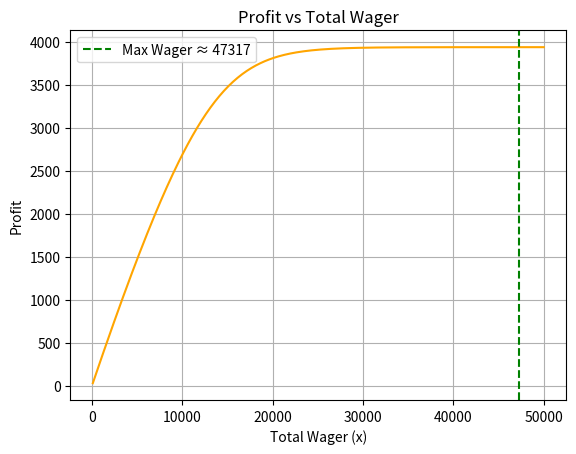
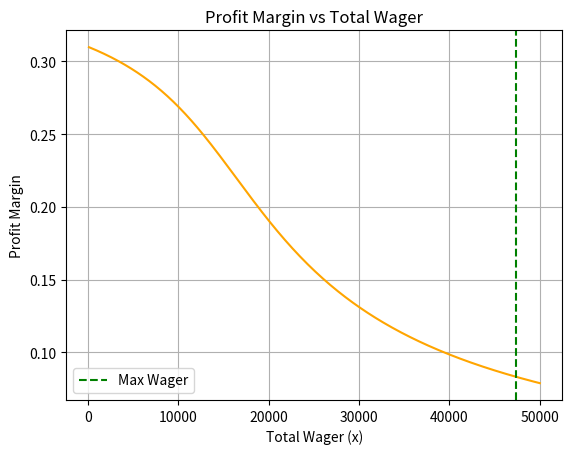

Here is the Python script that generated these plots, in order:
import math
import numpy as np
import matplotlib.pyplot as plt

def q_values_from_price(p_yes: float, b: float):
    ratio = (1 - p_yes) / p_yes
    delta_q = b * math.log(ratio)
    q_yes = 0
    q_no = delta_q
    return q_yes, q_no

def lmsr_cost(q_yes: float, q_no: float, b: float) -> float:
    return b * math.log(math.exp(q_yes / b) + math.exp(q_no / b))

def cost_to_buy_yes(q_yes: float, q_no: float, b: float, y: float) -> float:
    return lmsr_cost(q_yes + y, q_no, b) - lmsr_cost(q_yes, q_no, b)

def compute_max_total_wager(p_yes_lmsr, p_yes_const, b):
    q_yes, q_no = q_values_from_price(p_yes_lmsr, b)
    k = p_yes_const / (1 - p_yes_const)

    max_profit = 0
    max_x = 0
    best_y = 0

    for y in np.linspace(1, 40000, 500):
        delta_c = cost_to_buy_yes(q_yes, q_no, b, y)
        x = y + (y - delta_c) * (1 - p_yes_const) / p_yes_const
        profit_yes = y - delta_c
        profit_no = (x - y) * (1 / (1 - p_yes_const)) - (x - y)
        profit = min(profit_yes, profit_no)
        if profit >= 0 and x > max_x:
            max_x = x
            max_profit = profit
            best_y = y

    return max_x, max_profit, best_y

def compute_arbitrage_profit(x, p_yes_lmsr, p_yes_const, b):
    q_yes, q_no = q_values_from_price(p_yes_lmsr, b)
    k = p_yes_const / (1 - p_yes_const)

    def delta_C(y):
        return cost_to_buy_yes(q_yes, q_no, b, y)

    y = (k * x + delta_C(0)) / (1 + k)
    for _ in range(5):
        dC = delta_C(y)
        y = (k * x + dC) / (1 + k)

    dC = delta_C(y)
    profit_yes = y - dC
    profit_no = (x - y) * (1 / (1 - p_yes_const)) - (x - y)
    profit = min(profit_yes, profit_no)
    margin = profit / x if x > 0 else 0
    return profit, margin

# Parameters
b = 3000
p_yes_lmsr = 0.268941
p_yes_const = 0.35

x_vals = np.linspace(100, 50000, 300)
profits = []
margins = []

for x in x_vals:
    profit, margin = compute_arbitrage_profit(x, p_yes_lmsr, p_yes_const, b)
    profits.append(profit)
    margins.append(margin)

max_x, max_profit, best_y = compute_max_total_wager(p_yes_lmsr, p_yes_const, b)

# Plotting
plt.figure()
plt.plot(x_vals, profits, color='orange')
plt.axvline(x=max_x, linestyle='--', color='green', label=f'Max Wager ≈ {max_x:.0f}')
plt.title("Profit vs Total Wager")
plt.xlabel("Total Wager (x)")
plt.ylabel("Profit")
plt.legend()
plt.grid(True)
plt.show()

plt.figure()
plt.plot(x_vals, margins, color='orange')
plt.axvline(x=max_x, linestyle='--', color='green', label='Max Wager')
plt.title("Profit Margin vs Total Wager")
plt.xlabel("Total Wager (x)")
plt.ylabel("Profit Margin")
plt.legend()
plt.grid(True)
plt.show()

max_x, max_profit, best_y